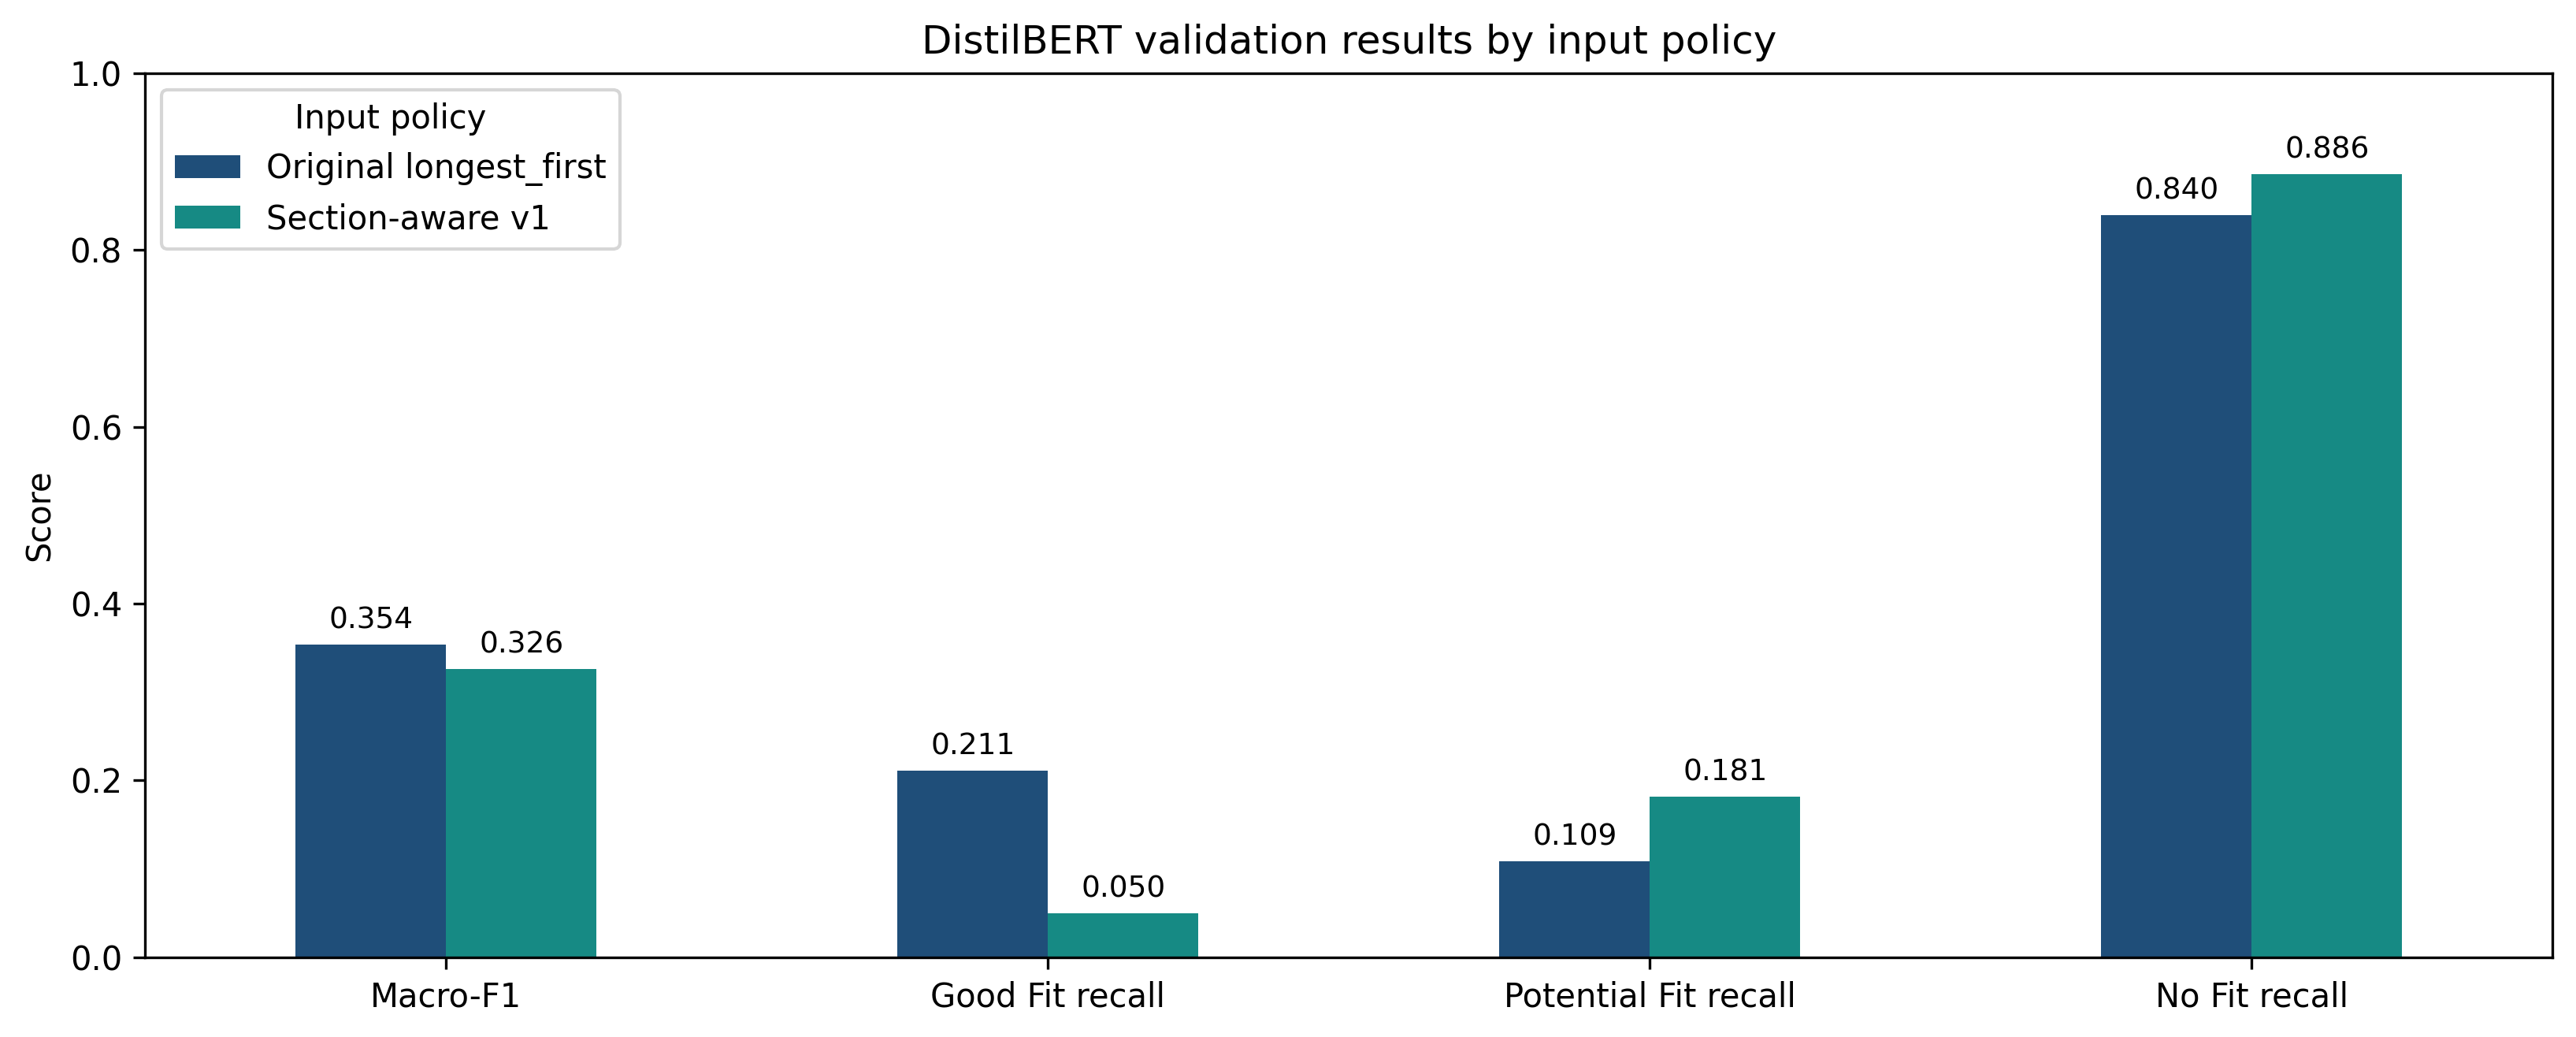

Source data for this figure (header and first rows):
Input policy, Validation macro-F1, Validation accuracy, Good Fit recall, Potential Fit recall, No Fit recall
Original longest_first, 0.354, 0.4752, 0.2107, 0.1088, 0.8396
Section-aware v1, 0.3258, 0.4786, 0.05, 0.1813, 0.8862
